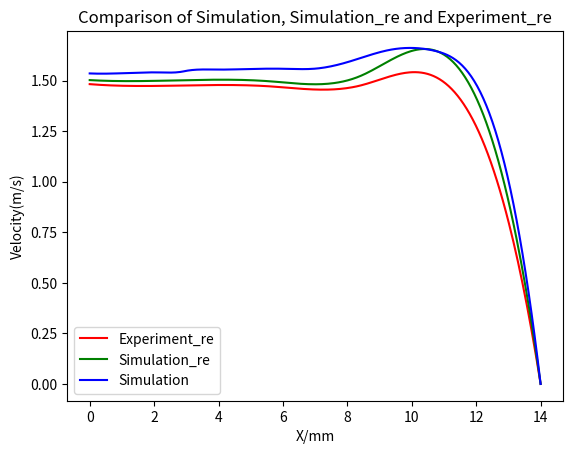

This chart was generated by the following Python code:
import matplotlib.pyplot as plt
import numpy as np
x1 = np.array([0,2.8,5.6,8.4,11.2,14])
y1 = np.array([1.483,1.476,1.472,1.476,1.465,0])
y11 = np.array([1.503,1.502,1.497,1.523,1.605,0])
x2 = np.array([0,1.01,2.16,2.91,2.94,3.95,4.99,6.05,7.03,8.09,9.30,10.71,12.21,14.00])
y2 = np.array([1.536,1.537,1.541,1.546,1.547,1.555,1.558,1.559,1.560,1.596,1.652,1.648,1.416,0])




from scipy.interpolate import make_interp_spline
x1new = np.linspace(x1.min(),x1.max(),300)
y1_new = make_interp_spline(x1,y1)(x1new)
y11_new = make_interp_spline(x1,y11)(x1new)
x2new = np.linspace(x2.min(),x2.max(),300)
y2_new = make_interp_spline(x2,y2)(x2new)


plt.plot(x1new,y1_new, 'r', label='Experiment_re')
plt.plot(x1new,y11_new,'g', label='Simulation_re')
plt.plot(x2new,y2_new,'b', label='Simulation')




plt.title("Comparison of Simulation, Simulation_re and Experiment_re")
plt.xlabel("X/mm")
plt.ylabel("Velocity(m/s)")
plt.legend()
plt.savefig("Com_e.png")
plt.show()
